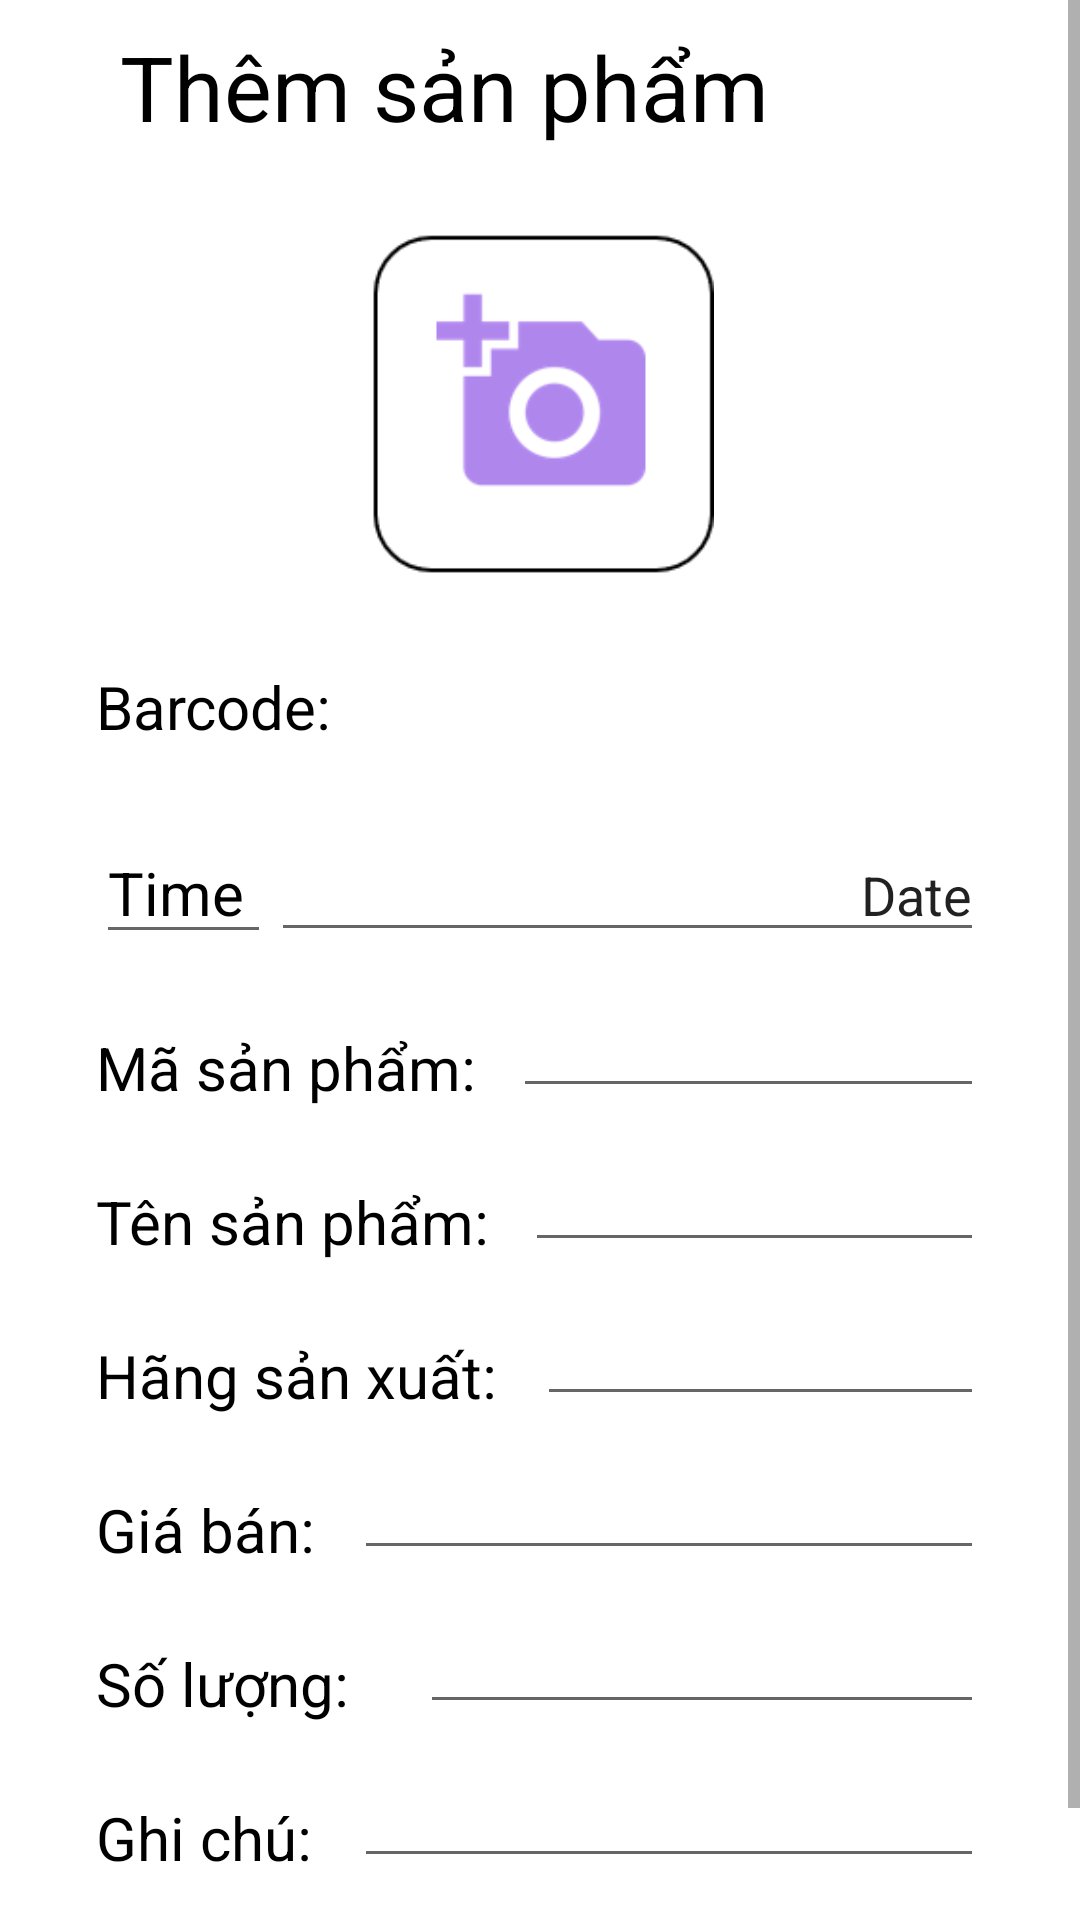

Reconstruct the res/layout file that produces this screen, plus the resources it refers to.
<!-- AndroidManifest.xml: application theme Theme.InventoryManagement_QLK -->
<!-- res/layout/activity_create_goods.xml -->
<?xml version="1.0" encoding="utf-8"?>
<ScrollView xmlns:android="http://schemas.android.com/apk/res/android"
    xmlns:app="http://schemas.android.com/apk/res-auto"
    xmlns:tools="http://schemas.android.com/tools"
    android:layout_width="match_parent"
    android:layout_height="match_parent"
    tools:context=".Goods.CreateGoodsActivity">

    <LinearLayout
        android:layout_width="match_parent"
        android:layout_height="match_parent"
        android:orientation="vertical">

        <LinearLayout
            android:layout_width="match_parent"
            android:layout_height="58dp"
            android:orientation="horizontal">

            <ImageView
                android:id="@+id/ic_back"
                android:layout_width="30dp"
                android:layout_height="30dp"
                android:layout_gravity="center"
                android:src="@drawable/ic_back" />

            <TextView
                android:layout_width="match_parent"
                android:layout_height="wrap_content"
                android:layout_gravity="center"
                android:text="Thêm sản phẩm"
                android:layout_marginStart="10dp"
                android:textColor="@color/black"
                android:textSize="30dp" />
        </LinearLayout>

        <ImageView
            android:id="@+id/imageView2"
            android:layout_width="282dp"
            android:layout_height="114dp"
            android:layout_gravity="center"
            android:layout_marginTop="20dp"
            android:src="@drawable/imgphoto" />

        <LinearLayout
            android:layout_width="match_parent"
            android:layout_height="42dp"
            android:layout_marginLeft="32dp"
            android:layout_marginTop="30dp"
            android:layout_marginRight="32dp"
            android:orientation="horizontal"
            android:weightSum="2">

            <TextView
                android:id="@+id/tvbarcode"
                android:layout_width="97dp"
                android:layout_height="wrap_content"
                android:gravity="left|bottom"
                android:text="Barcode:"
                android:textColor="@color/black"
                android:textSize="20dp" />

            <ImageView
                android:id="@+id/imgQRCode"
                android:layout_width="30dp"
                android:layout_height="30dp"
                android:layout_gravity="right"
                android:layout_marginTop="20dp"
                android:src="@drawable/imgbarcode" />
        </LinearLayout>

        <LinearLayout
            android:layout_width="match_parent"
            android:layout_height="wrap_content"
            android:layout_marginRight="32dp"
            android:layout_marginLeft="32dp"
            android:layout_marginTop="10dp"
            android:orientation="horizontal">

            <EditText
                android:id="@+id/etTime"
                android:layout_width="wrap_content"
                android:layout_height="wrap_content"
                android:gravity="left|bottom"
                android:text="Time "
                android:textColor="@color/black"
                android:textSize="20dp" />


            <EditText
                android:id="@+id/etDate"
                android:layout_width="match_parent"
                android:layout_height="wrap_content"
                android:gravity="right|bottom"
                android:text="Date"
                android:ems="10"
                android:inputType="number" />

        </LinearLayout>

        <LinearLayout
            android:layout_width="match_parent"
            android:layout_height="wrap_content"
            android:layout_marginRight="32dp"
            android:layout_marginLeft="32dp"
            android:layout_marginTop="10dp"
            android:orientation="horizontal">

            <TextView
                android:id="@+id/tvCodeG"
                android:layout_width="139dp"
                android:layout_height="match_parent"
                android:gravity="left|bottom"
                android:text="Mã sản phẩm:"
                android:textColor="@color/black"
                android:textSize="20dp" />


            <EditText
                android:id="@+id/etCodeG"
                android:layout_width="match_parent"
                android:layout_height="wrap_content"
                android:gravity="right|bottom"
                android:ems="10"
                android:inputType="number" />

        </LinearLayout>

        <LinearLayout
            android:layout_width="match_parent"
            android:layout_height="wrap_content"
            android:layout_marginRight="32dp"
            android:layout_marginLeft="32dp"
            android:layout_marginTop="10dp"
            android:orientation="horizontal">

            <TextView
                android:id="@+id/tvName"
                android:layout_width="143dp"
                android:layout_height="match_parent"
                android:gravity="left|bottom"
                android:text="Tên sản phẩm:"
                android:textColor="@color/black"
                android:textSize="20dp" />


            <EditText
                android:id="@+id/etNameG"
                android:layout_width="match_parent"
                android:layout_height="wrap_content"
                android:gravity="right|bottom"
                android:ems="10"
                android:inputType="text" />

        </LinearLayout>

        <LinearLayout
            android:layout_width="match_parent"
            android:layout_height="wrap_content"
            android:layout_marginRight="32dp"
            android:layout_marginLeft="32dp"
            android:layout_marginTop="10dp"
            android:orientation="horizontal">

            <TextView
                android:id="@+id/tvMadeIn"
                android:layout_width="147dp"
                android:layout_height="match_parent"
                android:gravity="left|bottom"
                android:text="Hãng sản xuất:"
                android:textColor="@color/black"
                android:textSize="20dp" />


            <EditText
                android:id="@+id/etMadeIn"
                android:layout_width="match_parent"
                android:layout_height="wrap_content"
                android:gravity="right|bottom"
                android:ems="10"
                android:inputType="number" />
        </LinearLayout>

        <LinearLayout
            android:layout_width="match_parent"
            android:layout_height="wrap_content"
            android:layout_marginRight="32dp"
            android:layout_marginLeft="32dp"
            android:layout_marginTop="10dp"
            android:orientation="horizontal">

            <TextView
                android:id="@+id/tvPrice"
                android:layout_width="86dp"
                android:layout_height="match_parent"
                android:gravity="left|bottom"
                android:text="Giá bán:"
                android:textColor="@color/black"
                android:textSize="20dp" />


            <EditText
                android:id="@+id/etPriceG"
                android:layout_width="match_parent"
                android:layout_height="wrap_content"
                android:ems="10"
                android:gravity="right|bottom"
                android:inputType="text" />
        </LinearLayout>




        <LinearLayout
            android:layout_width="match_parent"
            android:layout_height="wrap_content"
            android:layout_marginRight="32dp"
            android:layout_marginLeft="32dp"
            android:layout_marginTop="10dp"
            android:orientation="horizontal">

            <TextView
                android:id="@+id/tvQuantity"
                android:layout_width="108dp"
                android:layout_height="match_parent"
                android:gravity="left|bottom"
                android:text="Số lượng:"
                android:textColor="@color/black"
                android:textSize="20dp" />


            <EditText
                android:id="@+id/etSl"
                android:layout_width="match_parent"
                android:layout_height="wrap_content"
                android:gravity="right|bottom"
                android:ems="10"
                android:inputType="number" />
        </LinearLayout>

        <LinearLayout
            android:layout_width="match_parent"
            android:layout_height="wrap_content"
            android:layout_marginRight="32dp"
            android:layout_marginLeft="32dp"
            android:layout_marginTop="10dp"
            android:orientation="horizontal">

            <TextView
                android:id="@+id/tvNote"
                android:layout_width="86dp"
                android:layout_height="match_parent"
                android:gravity="left|bottom"
                android:text="Ghi chú:"
                android:textColor="@color/black"
                android:textSize="20dp" />


            <EditText
                android:id="@+id/etNote"
                android:layout_width="match_parent"
                android:layout_height="wrap_content"
                android:gravity="right|bottom"
                android:ems="10"
                android:inputType="text" />
        </LinearLayout>

        <TextView
            android:id="@+id/btnAdd"
            android:layout_width="100dp"
            android:layout_height="wrap_content"
            android:layout_marginLeft="32dp"
            android:layout_marginTop="20dp"
            android:layout_marginRight="32dp"
            android:background="@drawable/ic_regpurple"
            android:layout_gravity="center"
            android:text="Add"
            android:textAlignment="center"
            android:textColor="@color/black"
            android:textSize="25dp" />

    </LinearLayout>

</ScrollView>
<!-- resources referenced by this layout -->
<resources>
  <color name="black">#FF000000</color>
  <!-- drawable ic_regpurple (drawable) -->
  <?xml version="1.0" encoding="utf-8"?>
  <shape
      xmlns:android="http://schemas.android.com/apk/res/android"
      android:shape="rectangle">
      <solid
          android:color="@color/darkpurple" >
      </solid>
      <size
          android:width="340dp"
          android:height="30dp" />
      <corners
          android:radius="8dp">
      </corners>
      <stroke
          android:width="1dp"></stroke>
  </shape>
  <!-- drawable imgphoto: png bitmap (drawable-v24, 5739 bytes) -->
  <style name="Theme.InventoryManagement_QLK" parent="Theme.MaterialComponents.DayNight.DarkActionBar">
          
          <item name="colorPrimary">@color/purple_500</item>
          <item name="colorPrimaryVariant">@color/purple_700</item>
          <item name="colorOnPrimary">@color/white</item>
          
          <item name="colorSecondary">@color/teal_200</item>
          <item name="colorSecondaryVariant">@color/teal_700</item>
          <item name="colorOnSecondary">@color/black</item>
          
          <item name="android:statusBarColor" tools:targetApi="l">?attr/colorPrimaryVariant</item>
          
      </style>
  <color name="darkpurple">#8E53E5</color>
  <color name="purple_500">#FF6200EE</color>
  <color name="purple_700">#FF3700B3</color>
  <color name="white">#FFFFFFFF</color>
  <color name="teal_200">#FF03DAC5</color>
  <color name="teal_700">#FF018786</color>
</resources>
